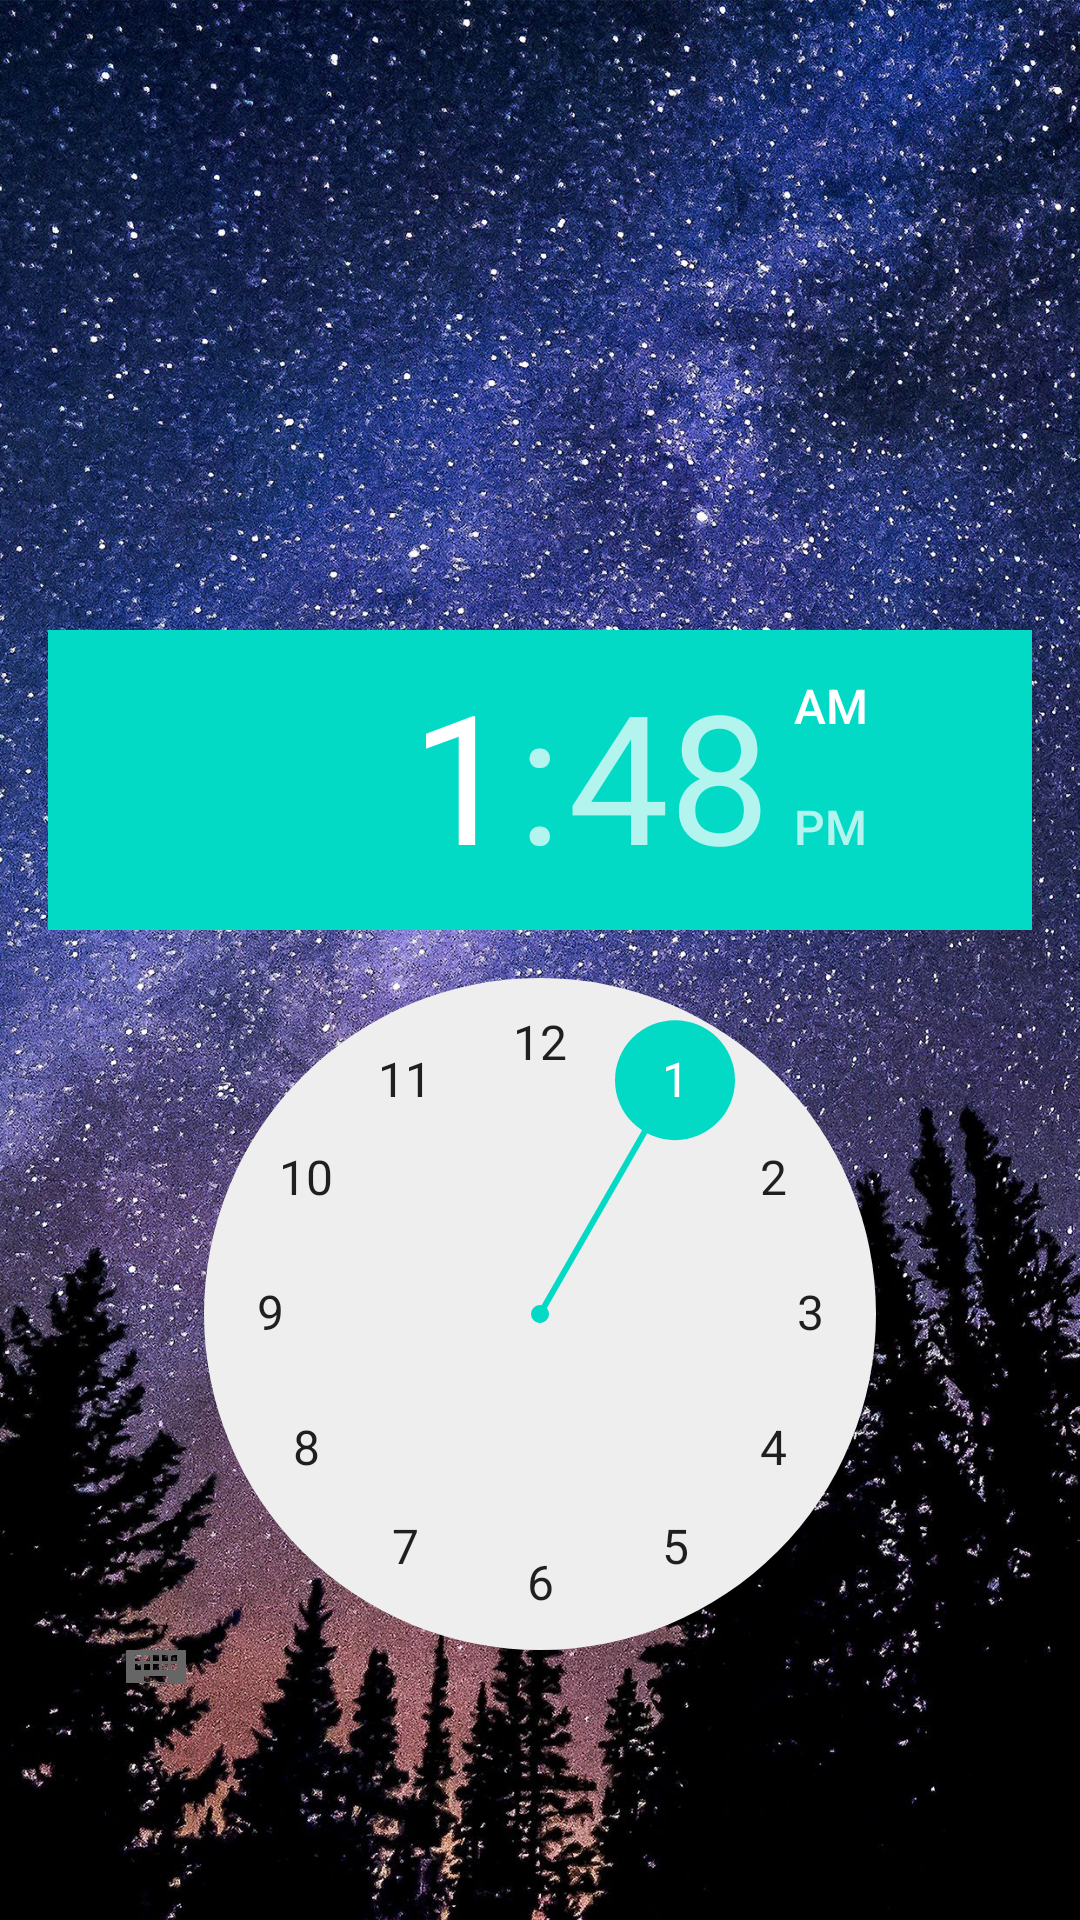

Layout XML and referenced resources for this Android screen:
<!-- AndroidManifest.xml: application theme Theme.SmartHealth -->
<!-- res/layout/fragment_home.xml -->
<?xml version="1.0" encoding="utf-8"?>
<RelativeLayout xmlns:android="http://schemas.android.com/apk/res/android"

    xmlns:tools="http://schemas.android.com/tools"
    android:layout_width="match_parent"
    android:layout_height="match_parent"
    xmlns:app="http://schemas.android.com/apk/res-auto"
    android:background="@drawable/night"
    android:paddingBottom="@dimen/activity_vertical_margin"
    android:paddingLeft="@dimen/activity_horizontal_margin"
    android:paddingRight="@dimen/activity_horizontal_margin"
    android:paddingTop="@dimen/activity_vertical_margin">


    <TimePicker
        android:id="@+id/fragment_createalarm_timePicker"
        android:layout_width="wrap_content"
        android:layout_height="670dp"


        android:layout_alignParentTop="true"
        android:layout_alignParentBottom="true"
        android:layout_marginTop="194dp"
        android:layout_marginBottom="63dp"

        android:timePickerMode="clock" />


    <Button
        android:id="@+id/startButton"
        android:layout_width="140dp"
        android:layout_height="83dp"
        android:layout_alignParentBottom="true"
        android:layout_marginStart="125dp"
        android:layout_marginTop="120dp"
        android:layout_marginEnd="134dp"
        android:layout_marginBottom="605dp"
        android:backgroundTint="#FF03DAC5"
        android:padding="10dp"
        android:text="누.잠.소"
        android:textColor="#FF000000"
        android:textSize="20sp"
        android:textStyle="bold" />


</RelativeLayout>
<!-- resources referenced by this layout -->
<resources>
  <dimen name="activity_horizontal_margin">16dp</dimen>
  <dimen name="activity_vertical_margin">16dp</dimen>
  <!-- drawable night: jpg bitmap (drawable, 937456 bytes) -->
  <style name="Theme.SmartHealth" parent="Theme.MaterialComponents.DayNight.DarkActionBar">
          
          <item name="colorPrimary">@color/purple_500</item>
          <item name="colorPrimaryVariant">@color/purple_700</item>
          <item name="colorOnPrimary">@color/white</item>
          
          <item name="colorSecondary">@color/teal_200</item>
          <item name="colorSecondaryVariant">@color/teal_700</item>
          <item name="colorOnSecondary">@color/black</item>
          
          <item name="android:statusBarColor" tools:targetApi="l">?attr/colorPrimaryVariant</item>
          
      </style>
  <color name="purple_500">#FF6200EE</color>
  <color name="purple_700">#FF3700B3</color>
  <color name="white">#FFFFFFFF</color>
  <color name="teal_200">#FF03DAC5</color>
  <color name="teal_700">#FF018786</color>
  <color name="black">#FF000000</color>
</resources>
